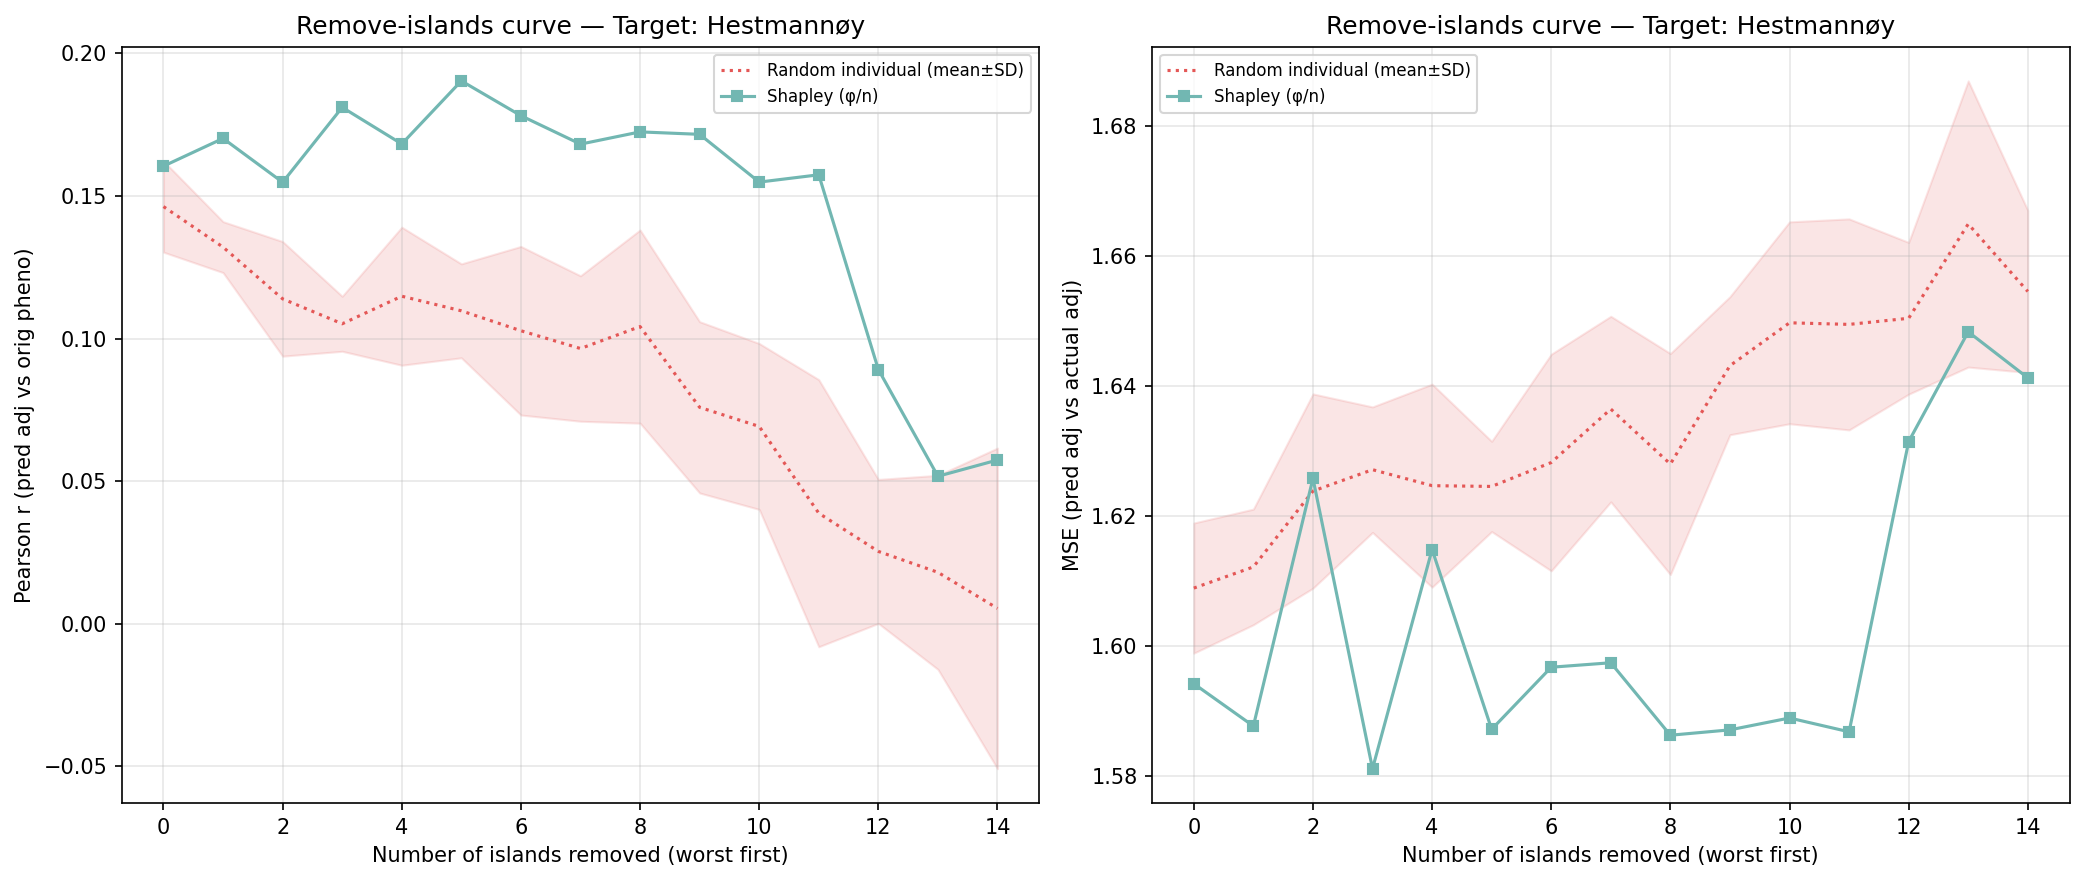

Data behind this chart, as committed beside it:
n_removed, n_islands_remaining, n_individuals_remaining, corr_eval, mse_adj, method, order_seed, target_island
0, 15, 4619, 0.1605, 1.594, shapley_mean, -1, 5
1, 14, 4360, 0.1702, 1.588, shapley_mean, -1, 5
2, 13, 4166, 0.1548, 1.626, shapley_mean, -1, 5
3, 12, 3964, 0.1811, 1.581, shapley_mean, -1, 5
4, 11, 3845, 0.1683, 1.615, shapley_mean, -1, 5
5, 10, 3359, 0.1904, 1.587, shapley_mean, -1, 5
6, 9, 2776, 0.1782, 1.597, shapley_mean, -1, 5
7, 8, 2484, 0.1682, 1.597, shapley_mean, -1, 5
8, 7, 1900, 0.1725, 1.586, shapley_mean, -1, 5
9, 6, 1503, 0.1716, 1.587, shapley_mean, -1, 5
10, 5, 945, 0.1549, 1.589, shapley_mean, -1, 5
11, 4, 787, 0.1575, 1.587, shapley_mean, -1, 5
12, 3, 431, 0.08918, 1.631, shapley_mean, -1, 5
13, 2, 339, 0.05174, 1.648, shapley_mean, -1, 5
14, 1, 173, 0.05744, 1.641, shapley_mean, -1, 5
0, 15, 4619, 0.1656, 1.606, random_individual, 0, 5
1, 14, 4360, 0.1298, 1.611, random_individual, 0, 5
2, 13, 4166, 0.1068, 1.632, random_individual, 0, 5
3, 12, 3964, 0.1176, 1.632, random_individual, 0, 5
4, 11, 3845, 0.1492, 1.601, random_individual, 0, 5
5, 10, 3359, 0.1229, 1.619, random_individual, 0, 5
6, 9, 2776, 0.1348, 1.61, random_individual, 0, 5
7, 8, 2484, 0.09688, 1.644, random_individual, 0, 5
8, 7, 1900, 0.1288, 1.626, random_individual, 0, 5
9, 6, 1503, 0.1237, 1.635, random_individual, 0, 5
10, 5, 945, 0.09436, 1.636, random_individual, 0, 5
11, 4, 787, 0.05302, 1.649, random_individual, 0, 5
12, 3, 431, 0.03681, 1.646, random_individual, 0, 5
13, 2, 339, 0.04748, 1.702, random_individual, 0, 5
14, 1, 173, 0.08549, 1.634, random_individual, 0, 5
0, 15, 4619, 0.1485, 1.601, random_individual, 1, 5
1, 14, 4360, 0.142, 1.603, random_individual, 1, 5
2, 13, 4166, 0.0949, 1.641, random_individual, 1, 5
3, 12, 3964, 0.09883, 1.637, random_individual, 1, 5
4, 11, 3845, 0.1097, 1.639, random_individual, 1, 5
5, 10, 3359, 0.1134, 1.619, random_individual, 1, 5
6, 9, 2776, 0.1012, 1.652, random_individual, 1, 5
7, 8, 2484, 0.1365, 1.614, random_individual, 1, 5
8, 7, 1900, 0.1441, 1.607, random_individual, 1, 5
9, 6, 1503, 0.05209, 1.653, random_individual, 1, 5
10, 5, 945, 0.08139, 1.664, random_individual, 1, 5
11, 4, 787, 0.1054, 1.631, random_individual, 1, 5
12, 3, 431, 0.0464, 1.64, random_individual, 1, 5
13, 2, 339, -0.03276, 1.666, random_individual, 1, 5
14, 1, 173, 0.02782, 1.655, random_individual, 1, 5
0, 15, 4619, 0.156, 1.601, random_individual, 2, 5
1, 14, 4360, 0.1336, 1.605, random_individual, 2, 5
2, 13, 4166, 0.133, 1.609, random_individual, 2, 5
3, 12, 3964, 0.1128, 1.611, random_individual, 2, 5
4, 11, 3845, 0.1211, 1.628, random_individual, 2, 5
5, 10, 3359, 0.1164, 1.622, random_individual, 2, 5
6, 9, 2776, 0.1166, 1.62, random_individual, 2, 5
7, 8, 2484, 0.09502, 1.634, random_individual, 2, 5
8, 7, 1900, 0.09133, 1.623, random_individual, 2, 5
9, 6, 1503, 0.08424, 1.631, random_individual, 2, 5
10, 5, 945, 0.08404, 1.636, random_individual, 2, 5
11, 4, 787, 0.03066, 1.646, random_individual, 2, 5
12, 3, 431, -0.005196, 1.651, random_individual, 2, 5
13, 2, 339, 0.0333, 1.649, random_individual, 2, 5
14, 1, 173, -0.0442, 1.666, random_individual, 2, 5
... 30 more rows
